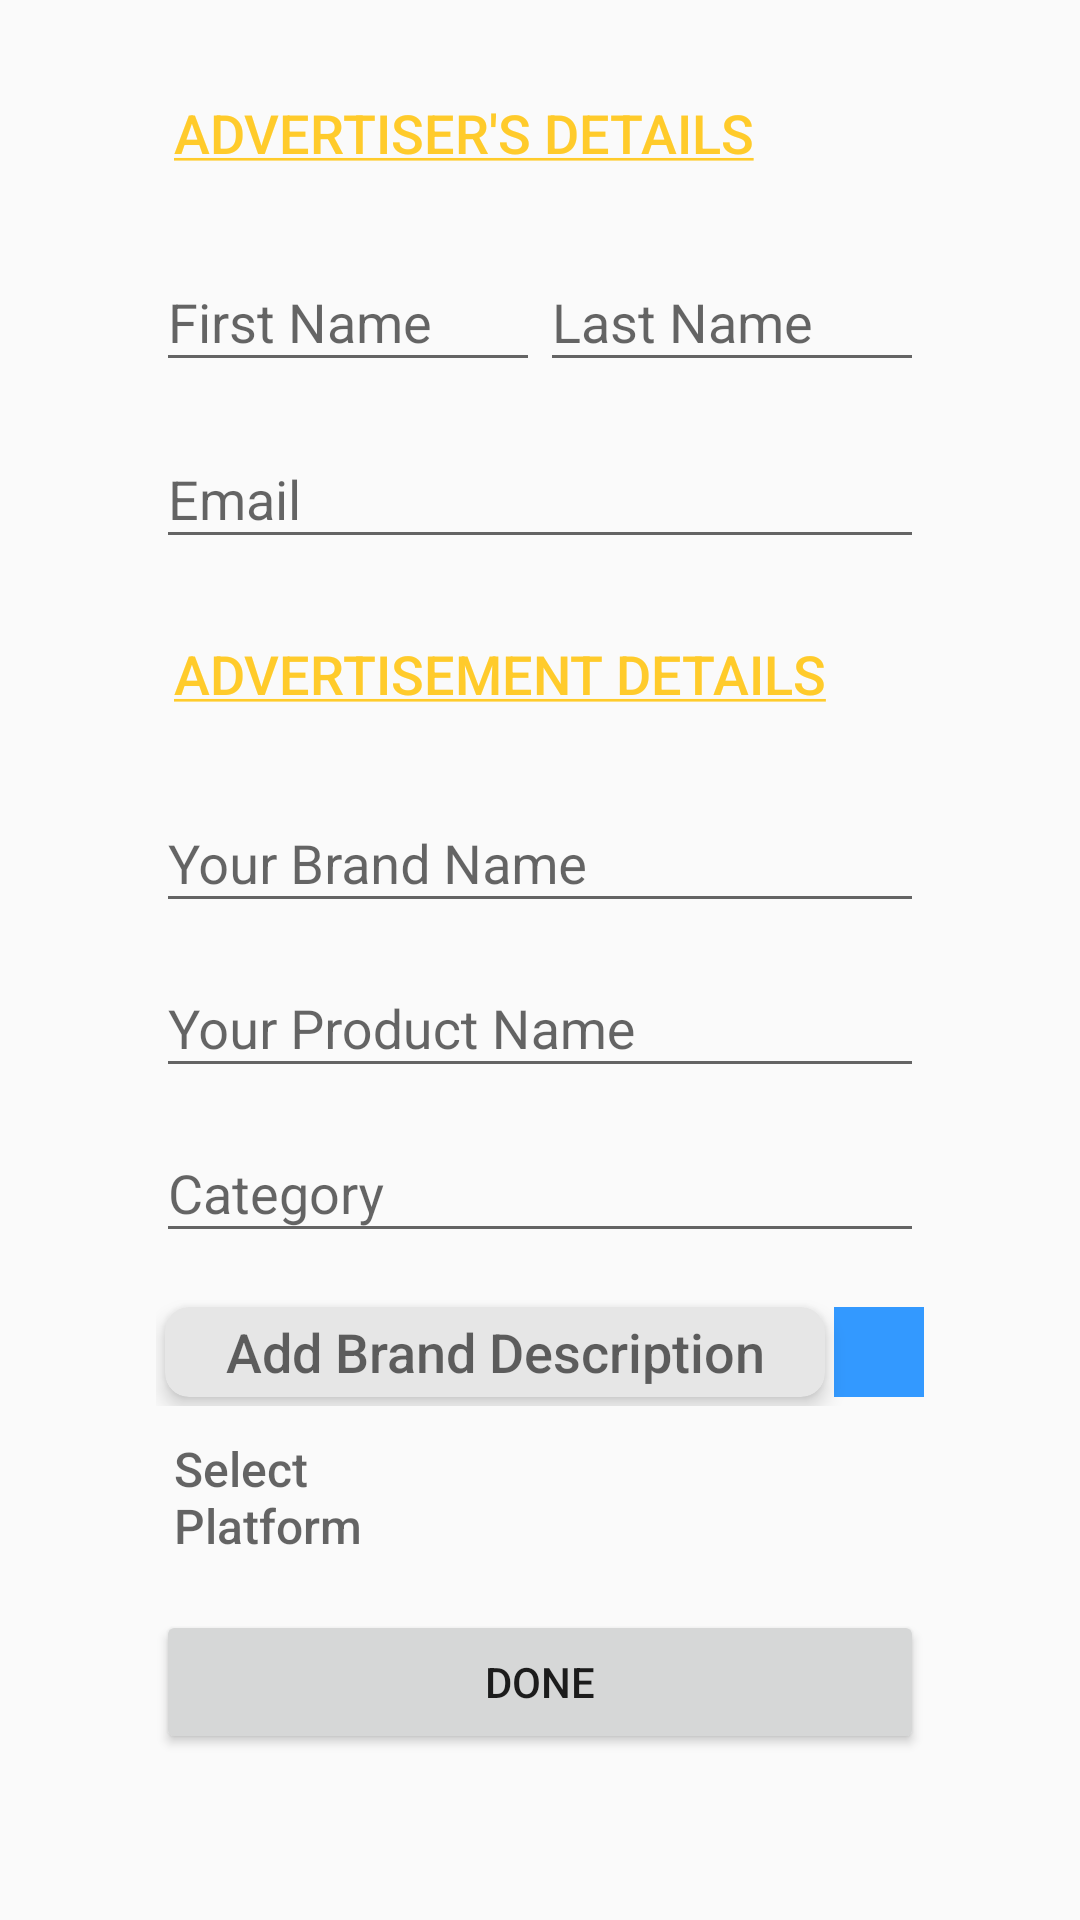

This screen was rendered from an Android layout file. Write that file and the resources it references.
<!-- AndroidManifest.xml: application theme Theme.AppCompat.DayNight.DarkActionBar -->
<!-- res/layout/activity_advertiser_post_form.xml -->
<?xml version="1.0" encoding="utf-8"?>
<ScrollView
    xmlns:android="http://schemas.android.com/apk/res/android"
    xmlns:tools="http://schemas.android.com/tools"
    android:layout_width="match_parent"
    android:layout_height="match_parent">

<RelativeLayout
    android:layout_width="match_parent"
    android:layout_height="match_parent"
    xmlns:app="http://schemas.android.com/apk/res-auto"
    android:paddingBottom="16dp"
    android:paddingLeft="36dp"
    android:paddingRight="36dp"
    android:paddingTop="16dp">

    <LinearLayout
        android:id="@+id/adveriser_detail_box"
        android:layout_width="match_parent"
        android:layout_height="wrap_content"
        android:layout_marginLeft="16dp"
        android:layout_marginRight="16dp"
        android:orientation="vertical">

        <TextView
            android:layout_width="match_parent"
            android:layout_height="wrap_content"
            android:layout_marginLeft="6dp"
            style="@style/HeadingStyle"
            android:text="@string/advertiserDetail"/>

        <LinearLayout
            android:id="@+id/ll1"
            android:layout_width="match_parent"
            android:layout_height="wrap_content"
            android:orientation="horizontal">

            <android.support.design.widget.TextInputLayout
                android:id="@+id/fname"
                android:layout_width="wrap_content"
                android:layout_height="wrap_content"
                android:layout_weight="1"
                app:hintTextAppearance="@style/FloatingLabelStyle">

                <EditText
                    android:id="@+id/firstName"
                    android:layout_width="wrap_content"
                    android:layout_height="wrap_content"
                    android:ems="20"
                    android:hint="First Name"/>
            </android.support.design.widget.TextInputLayout>


            <android.support.design.widget.TextInputLayout
                android:id="@+id/lname"
                android:layout_weight="1"
                android:layout_width="wrap_content"
                android:layout_height="wrap_content"
                android:layout_below="@+id/firstname"
                android:layout_centerHorizontal="true"
                app:hintTextAppearance="@style/FloatingLabelStyle">

                <EditText
                    android:id="@+id/lastName"
                    android:layout_width="wrap_content"
                    android:layout_height="wrap_content"
                    android:ems="20"
                    android:hint="Last Name"/>
            </android.support.design.widget.TextInputLayout>
        </LinearLayout>

        <android.support.design.widget.TextInputLayout
            android:id="@+id/em"
            android:layout_width="wrap_content"
            android:layout_height="wrap_content"
            android:layout_centerHorizontal="true"
            app:hintTextAppearance="@style/FloatingLabelStyle"
            android:layout_marginTop="4dp">

            <EditText
                android:id="@+id/email"
                android:layout_width="wrap_content"
                android:layout_height="wrap_content"
                android:ems="20"
                android:hint="Email"/>
        </android.support.design.widget.TextInputLayout>
    </LinearLayout>



<LinearLayout
    android:id="@+id/product_detail_box"
    android:layout_width="match_parent"
    android:layout_height="wrap_content"
    android:orientation="vertical"
    android:layout_marginLeft="16dp"
    android:layout_marginRight="16dp"
    android:layout_marginTop="10dp"
    android:layout_below="@+id/adveriser_detail_box">

    <TextView
        android:layout_width="match_parent"
        android:layout_height="wrap_content"
        android:layout_marginLeft="6dp"
        style="@style/HeadingStyle"
        android:text="@string/brandDetail"/>

    <android.support.design.widget.TextInputLayout
        android:id="@+id/bname"
        android:layout_width="wrap_content"
        android:layout_height="wrap_content"
        android:layout_centerHorizontal="true"
        android:layout_weight="1"
        app:hintTextAppearance="@style/FloatingLabelStyle">

        <EditText
            android:id="@+id/brandName"
            android:layout_width="wrap_content"
            android:layout_height="wrap_content"
            android:ems="20"
            android:hint="Your Brand Name"/>
    </android.support.design.widget.TextInputLayout>

    <android.support.design.widget.TextInputLayout
        android:id="@+id/pname"
        android:layout_width="wrap_content"
        android:layout_height="wrap_content"
        android:layout_centerHorizontal="true"
        android:layout_weight="1"
        app:hintTextAppearance="@style/FloatingLabelStyle">

        <EditText
            android:id="@+id/productName"
            android:layout_width="wrap_content"
            android:layout_height="wrap_content"
            android:ems="20"
            android:hint="Your Product Name"/>
    </android.support.design.widget.TextInputLayout>

    <android.support.design.widget.TextInputLayout
        android:id="@+id/cat_name"
        android:layout_width="wrap_content"
        android:layout_height="wrap_content"
        android:layout_centerHorizontal="true"
        android:layout_weight="1"
        app:hintTextAppearance="@style/FloatingLabelStyle">

        <EditText
            android:id="@+id/category"
            android:layout_width="wrap_content"
            android:layout_height="wrap_content"
            android:ems="20"
            android:hint="Category"/>
    </android.support.design.widget.TextInputLayout>


    <LinearLayout
        android:layout_width="match_parent"
        android:layout_height="wrap_content"
        android:orientation="horizontal"
        android:layout_marginTop="15dp">

        <android.support.v7.widget.CardView
            android:layout_width="match_parent"
            android:layout_height="30dp"
            android:layout_weight="6"
            xmlns:card_view="http://schemas.android.com/apk/res-auto"
            card_view:cardBackgroundColor="#E6E6E6"
            card_view:cardCornerRadius="8dp"
            card_view:cardElevation="4dp"
            android:layout_margin="3dp">

            <TextView
                android:id="@+id/add_brand_description"
                android:gravity="center"
                android:fontFamily="sans-serif-medium"
                android:layout_width="match_parent"
                android:layout_height="wrap_content"
                android:layout_gravity="center_vertical"
                android:hint="Add Brand Description"
                android:textSize="18sp" />
        </android.support.v7.widget.CardView>

        <ImageView
            android:layout_width="30dp"
            android:layout_height="30dp"
            android:layout_marginTop="3dp"
            android:background="@color/colorPrimary"/>

    </LinearLayout>

    <LinearLayout
        android:id="@+id/child_gender"
        android:layout_width="match_parent"
        android:layout_height="wrap_content"
        android:layout_marginTop="10dp"
        android:layout_gravity="center_horizontal"
        android:orientation="horizontal">

        <TextView

            android:layout_width="0dp"
            android:layout_height="wrap_content"
            android:layout_weight="0.95"
            android:layout_marginStart="6dp"
            android:textSize="16sp"
            android:textColor="@color/colorAccent"
            android:textAppearance="@style/Base.TextAppearance.AppCompat.Small"
            android:fontFamily="sans-serif-medium"
            android:hint="Select Platform"/>

        <LinearLayout
            android:layout_width="0dp"
            android:layout_weight="2"
            android:layout_gravity="center_horizontal"
            android:layout_height="wrap_content">

            <Spinner
                android:id="@+id/platform"
                android:layout_height="48dp"
                android:background="@drawable/text_background"
                android:layout_width="wrap_content"
                android:paddingRight="16dp"
                android:spinnerMode="dropdown"/>
        </LinearLayout>
    </LinearLayout>

</LinearLayout>




    <Button
        android:id="@+id/save_advertisement"
        android:layout_marginLeft="16dp"
        android:layout_marginRight="16dp"
        android:layout_marginTop="10dp"
        android:layout_below="@+id/product_detail_box"
        android:layout_width="match_parent"
        android:layout_height="wrap_content"
        android:text="Done"/>

</RelativeLayout>
</ScrollView>
<!-- resources referenced by this layout -->
<resources>
  <color name="colorAccent">#ffcb2b</color>
  <color name="colorPrimary">#3399ff</color>
  <string name="advertiserDetail"><u>ADVERTISER\'S DETAILS</u></string>
  <string name="brandDetail"><u>ADVERTISEMENT DETAILS</u></string>
  <style name="FloatingLabelStyle" parent="@android:style/TextAppearance">
          <item name="android:textSize">15sp</item>
          <item name="android:textColor">@color/colorAccent</item>
      </style>
  <style name="HeadingStyle">
          <item name="android:layout_width">0dp</item>
          <item name="android:paddingTop">16dp</item>
          <item name="android:paddingBottom">16dp</item>
          <item name="android:textColor">@color/colorAccent</item>
          <item name="android:fontFamily">sans-serif-medium</item>
          <item name="android:textAppearance">?android:textAppearanceMedium</item>
      </style>
</resources>
